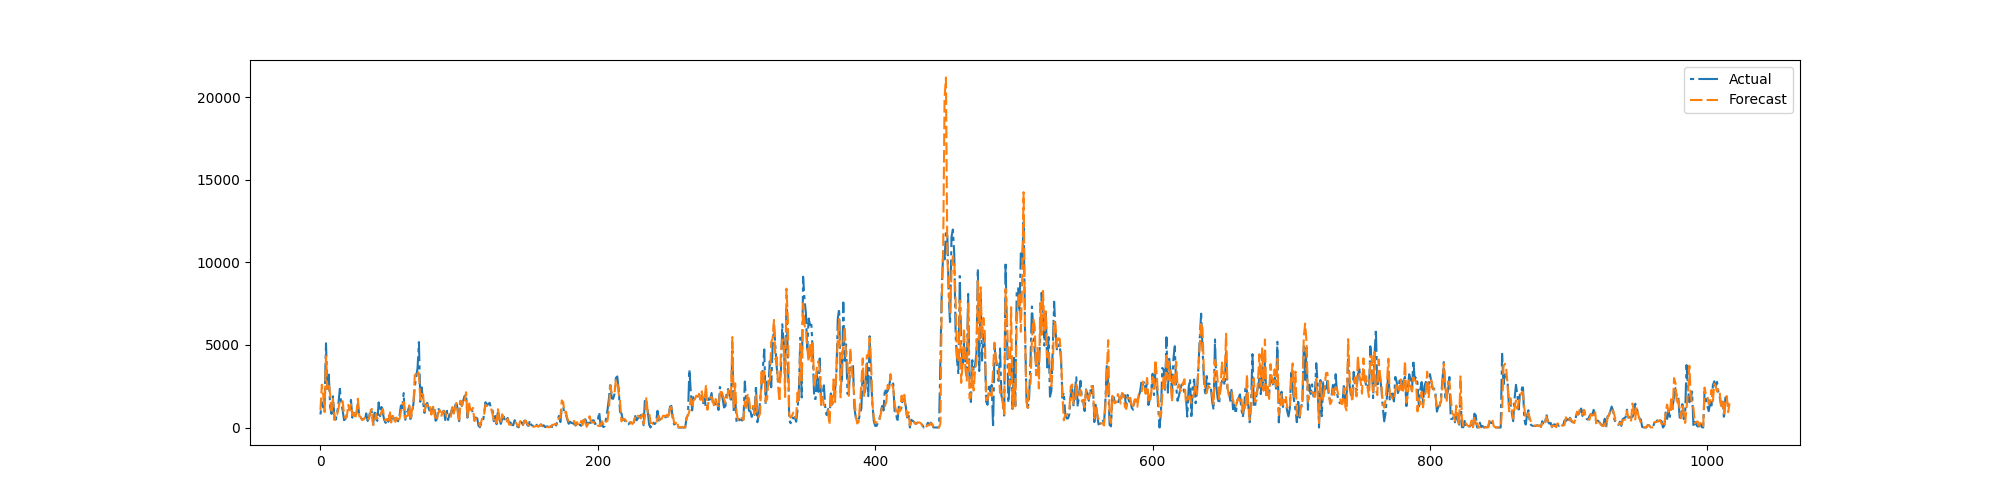

The table this chart was drawn from, first rows:
preds, trues
1057, 789.1
2590, 1525
1961, 1202
935.7, 1491
4325, 5103
2336, 2252
2691, 3203
1986, 1256
1018, 824.1
1727, 1891
459.5, 742.9
855, 477.6
784.2, 858.3
1127, 1478
1619, 2345
1504, 1410
1591, 1055
776.2, 443.8
555.6, 516.5
631.4, 789.8
1372, 1033
1045, 1168
1398, 1673
739.5, 594.8
880.5, 903.1
515.4, 637.4
907.1, 868.1
1744, 1459
675.1, 710.8
652.5, 586.4
452, 503.3
477.9, 530.8
562.1, 437.9
639.3, 856.9
466.2, 398.8
572.9, 565.5
930.7, 1120
1128, 971.5
155.1, 185.1
187.2, 895.2
821, 847.8
538.9, 396.7
736.2, 1520
717.6, 688.4
951.3, 1242
1117, 874.4
562.7, 452.6
402.4, 278.2
516.6, 505.7
443, 348.4
1000, 781.4
302.7, 407.4
690.7, 696.8
489.1, 554.2
343.8, 408.1
718.5, 694.8
485.8, 376.0
518.4, 704.5
978.6, 1332
1189, 1170
... 957 more rows
